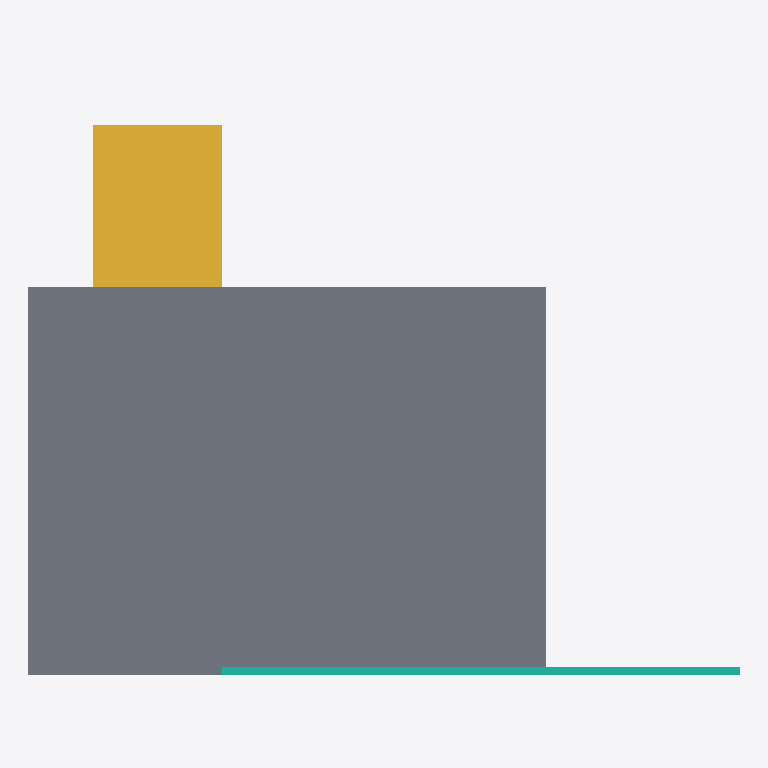
Plan cut of the same IFC building model at storey 'Level 1' (level 3.50 m, cut at 4.90 m), seen from above with north up, elements coloured by IFC class (only those large enough to see are counted): 1 slab (grey), 1 stair (yellow), 1 curtain wall (teal). Cut surfaces are drawn darker.
Extent 11.0 m × 9.0 m × 6.9 m (x, y, z). Storeys (2): Level 0 at 0.00 m; Level 1 at 3.50 m. Elements (5): 2 IfcSlab, 1 IfcCurtainWall, 1 IfcRoof, 1 IfcStair.

HEADER;
FILE_DESCRIPTION(('ViewDefinition[DesignTransferView]'),'2;1');
FILE_NAME('C:\\Users\\user\\Desktop\\EngiWorldTask14\\result.ifc','2026-08-12T12:59:41',('EngiWorld'),('EngiWorld'),'The EXPRESS Data Manager Version 5.02.0100.09 : ','Graphisoft Archicad 27 IFCCommandServerApp','EngiWorld native task workflow');
FILE_SCHEMA(('IFC4'));
ENDSEC;
DATA;
#1=IFCPROJECT('16lY6tXFH7cA5nc0XYptbP',$,'Compact Library with Gallery Level',$,$,$,$,(#22,#31),#15);
#33=IFCSITE('2T7Qsfz$T9YhvsBsC4eP_F',$,'Compact Library with Gallery Level Site',$,$,$,$,$,$,$,$,$,$,$);
#42=IFCBUILDING('2XQo90$_n7nPXqVzGiCFQI',$,'Compact Library with Gallery Level Building',$,$,$,$,$,$,$,$,$);
#45=IFCBUILDINGSTOREY('2hVuMhBC164Ps516pjJ7VK',$,'Level 0',$,$,#51,$,$,$,0.0);
#54=IFCBUILDINGSTOREY('05o8IQuEXAwg3hXa776Kyz',$,'Level 1',$,$,#59,$,$,$,3.5);
#308=IFCSLAB('2XQsvWCHT2lhpBlmDRJ5LY',$,'UPPER-FLOOR',$,$,#321,#316,$,.FLOOR.);
#335=IFCSTAIR('1_geoB6an0nAeqPIjcgRDK',$,'LIBRARY-STAIR',$,$,#355,#350,$,$);
#356=IFCCURTAINWALL('34DkYRO0X60ho3bmVkuTIR',$,'SOUTH CURTAIN WALL',$,$,#371,#372,$,$);
ENDSEC;
